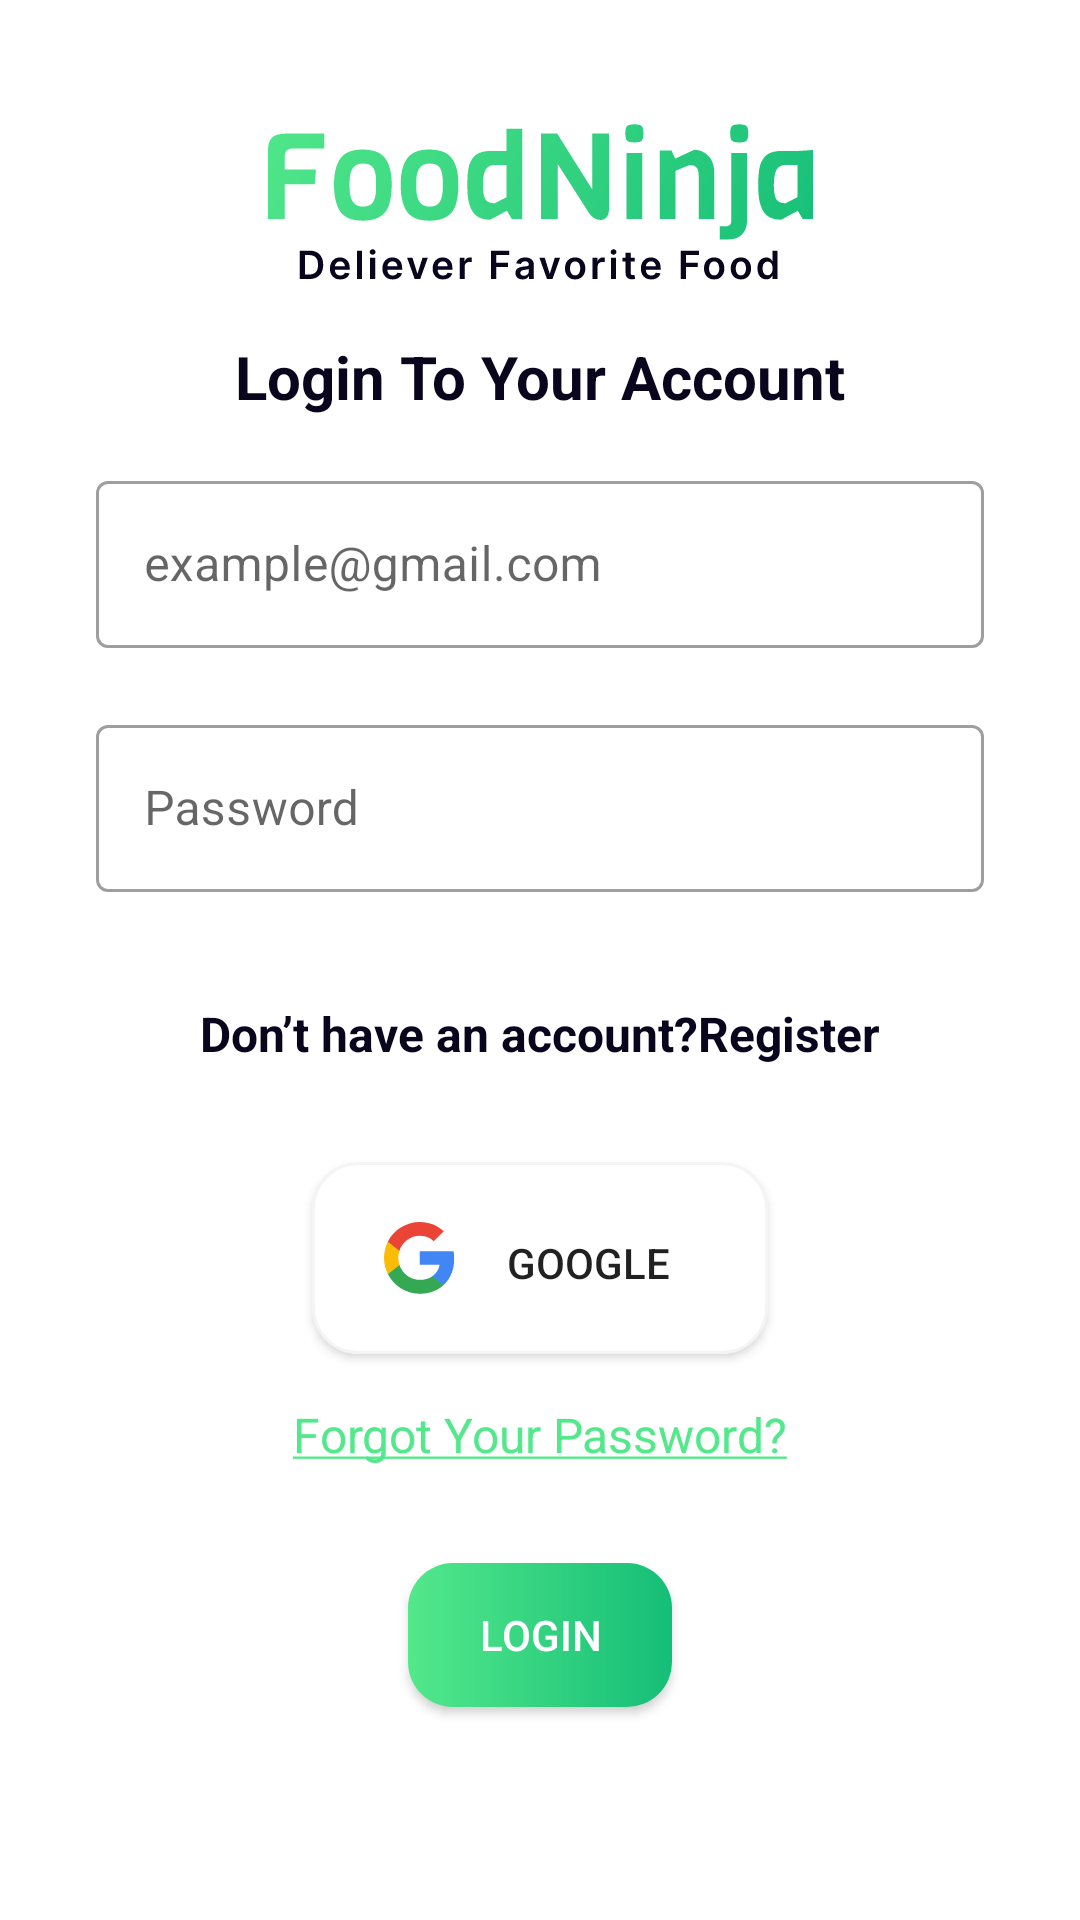

Write the Android layout XML for this screen, with the resource values it uses.
<!-- AndroidManifest.xml: application theme SplashTheme -->
<!-- res/layout/fragment_login.xml -->
<?xml version="1.0" encoding="utf-8"?>
<layout xmlns:android="http://schemas.android.com/apk/res/android"
    xmlns:app="http://schemas.android.com/apk/res-auto">

    <ScrollView
        android:layout_width="match_parent"
        android:layout_height="match_parent">

        <androidx.constraintlayout.widget.ConstraintLayout
            android:layout_width="match_parent"
            android:layout_height="wrap_content"
            android:background="@drawable/ic_header_bg">

            <ImageView
                android:id="@+id/iv_logo"
                android:layout_width="wrap_content"
                android:layout_height="wrap_content"
                android:layout_marginTop="@dimen/space_32"
                android:src="@drawable/img_logo"
                app:layout_constraintEnd_toEndOf="parent"
                app:layout_constraintStart_toStartOf="parent"
                app:layout_constraintTop_toTopOf="parent" />

            <ImageView
                android:id="@+id/iv_logo_text"
                android:layout_width="wrap_content"
                android:layout_height="wrap_content"
                android:src="@drawable/ic_logo_text"
                app:layout_constraintBottom_toTopOf="@+id/tv_account"
                app:layout_constraintEnd_toEndOf="@+id/iv_logo"
                app:layout_constraintStart_toStartOf="@+id/iv_logo"
                app:layout_constraintTop_toBottomOf="@+id/iv_logo" />

            <TextView
                android:id="@+id/tv_account"
                android:layout_width="wrap_content"
                android:layout_height="wrap_content"
                android:layout_marginTop="16dp"
                android:text="@string/login_to_your_account"
                android:textColor="@color/black_1"
                android:textSize="20sp"
                android:textStyle="bold"
                app:layout_constraintEnd_toEndOf="@+id/iv_logo_text"
                app:layout_constraintStart_toStartOf="@+id/iv_logo_text"
                app:layout_constraintTop_toBottomOf="@+id/iv_logo_text" />

            <com.google.android.material.textfield.TextInputLayout
                android:id="@+id/text_input_layout_email"
                style="@style/Widget.MaterialComponents.TextInputLayout.OutlinedBox"
                android:layout_width="match_parent"
                android:layout_height="wrap_content"
                android:layout_marginStart="32dp"
                android:layout_marginTop="16dp"
                android:layout_marginEnd="32dp"
                android:hint="@string/example_gmail_com"
                app:errorEnabled="true"
                app:layout_constraintBottom_toTopOf="@+id/text_input_layout_password"
                app:layout_constraintEnd_toEndOf="parent"
                app:layout_constraintHorizontal_bias="1.0"
                app:layout_constraintStart_toStartOf="parent"
                app:layout_constraintTop_toBottomOf="@+id/tv_account"
                app:startIconDrawable="@drawable/ic_email">


                <com.google.android.material.textfield.TextInputEditText
                    android:id="@+id/email"
                    android:layout_width="match_parent"
                    android:layout_height="wrap_content"
                    android:ems="10"
                    android:inputType="textEmailAddress"
                    android:textSize="16sp"
                    app:layout_constraintBottom_toTopOf="@+id/password"
                    app:layout_constraintEnd_toEndOf="parent"
                    app:layout_constraintHorizontal_bias="0.0"
                    app:layout_constraintHorizontal_chainStyle="spread_inside"
                    app:layout_constraintStart_toStartOf="parent"
                    app:layout_constraintTop_toBottomOf="@+id/text_input_layout_phoneNumber"
                    app:layout_constraintVertical_bias="0.04" />

            </com.google.android.material.textfield.TextInputLayout>

            <com.google.android.material.textfield.TextInputLayout
                android:id="@+id/text_input_layout_password"
                style="@style/Widget.MaterialComponents.TextInputLayout.OutlinedBox"
                android:layout_width="match_parent"
                android:layout_height="wrap_content"
                android:layout_marginStart="32dp"
                android:layout_marginEnd="32dp"
                android:hint="@string/password"
                app:errorEnabled="true"
                app:layout_constraintBottom_toTopOf="@+id/text_input_layout_email"
                app:layout_constraintEnd_toEndOf="parent"
                app:layout_constraintHorizontal_bias="1.0"
                app:layout_constraintStart_toStartOf="parent"
                app:layout_constraintTop_toBottomOf="@+id/text_input_layout_email"
                app:startIconDrawable="@drawable/ic_lock">


                <com.google.android.material.textfield.TextInputEditText
                    android:id="@+id/password"
                    android:layout_width="match_parent"
                    android:layout_height="wrap_content"
                    android:ems="10"
                    android:inputType="textPassword"
                    android:textSize="16sp"
                    app:layout_constraintBottom_toTopOf="@+id/againPassword"
                    app:layout_constraintEnd_toEndOf="parent"
                    app:layout_constraintHorizontal_bias="0.0"
                    app:layout_constraintHorizontal_chainStyle="spread_inside"
                    app:layout_constraintStart_toStartOf="parent"
                    app:layout_constraintTop_toBottomOf="@+id/text_input_layout_email"
                    app:layout_constraintVertical_bias="0.04" />

            </com.google.android.material.textfield.TextInputLayout>

            <TextView
                android:id="@+id/tv_register"
                android:layout_width="wrap_content"
                android:layout_height="wrap_content"
                android:layout_marginTop="16dp"
                android:clickable="true"
                android:text="@string/don_t_have_an_account_register"
                android:textColor="@color/black_1"
                android:textSize="16sp"
                android:textStyle="bold"
                app:layout_constraintEnd_toEndOf="@+id/text_input_layout_password"
                app:layout_constraintStart_toStartOf="@+id/text_input_layout_password"
                app:layout_constraintTop_toBottomOf="@+id/text_input_layout_password" />


            <androidx.appcompat.widget.AppCompatButton
                android:id="@+id/btn_google"
                style="@style/button_login"
                android:layout_height="64dp"
                android:layout_marginStart="32dp"
                android:layout_marginTop="32dp"
                android:layout_marginEnd="32dp"
                android:drawableStart="@drawable/ic_google"
                android:text="@string/google"
                app:layout_constraintEnd_toEndOf="parent"
                app:layout_constraintStart_toStartOf="parent"
                app:layout_constraintTop_toBottomOf="@+id/tv_register" />

            <TextView
                android:id="@+id/tv_forgot_password"
                android:layout_width="wrap_content"
                android:layout_height="wrap_content"
                android:layout_marginTop="16dp"
                android:text="@string/forgot_your_password"
                android:textColor="@color/green"
                android:textSize="16sp"
                app:layout_constraintEnd_toEndOf="@+id/btn_google"
                app:layout_constraintStart_toStartOf="@+id/btn_google"
                app:layout_constraintTop_toBottomOf="@+id/btn_google" />

            <androidx.appcompat.widget.AppCompatButton
                android:id="@+id/btn_login"
                android:layout_width="wrap_content"
                android:layout_height="wrap_content"
                android:layout_marginTop="32dp"
                android:layout_marginBottom="32dp"
                android:background="@drawable/bg_button_green"
                android:text="@string/login"
                android:textColor="@color/white"
                app:layout_constraintBottom_toBottomOf="parent"
                app:layout_constraintEnd_toEndOf="@+id/tv_forgot_password"
                app:layout_constraintStart_toStartOf="@+id/tv_forgot_password"
                app:layout_constraintTop_toBottomOf="@+id/tv_forgot_password" />

        </androidx.constraintlayout.widget.ConstraintLayout>
    </ScrollView>
</layout>
<!-- resources referenced by this layout -->
<resources>
  <color name="black_1">#FF09051C</color>
  <color name="green">#FF53E88B</color>
  <color name="white">#FFFFFFFF</color>
  <dimen name="space_32">32dp</dimen>
  <!-- drawable bg_button_green (drawable) -->
  <?xml version="1.0" encoding="utf-8"?>
  <shape xmlns:android="http://schemas.android.com/apk/res/android"
      android:shape="rectangle">
  
  
    <corners android:radius="15dp" />
  
    <gradient
        android:type="linear"
        android:endColor="#15BE77"
        android:startColor="#53E88B" />
  
  </shape>
  <!-- drawable ic_google (drawable) -->
  <vector android:height="24dp" android:viewportHeight="25"
      android:viewportWidth="25" android:width="24dp" xmlns:android="http://schemas.android.com/apk/res/android">
      <group>
          <clip-path android:pathData="M0,0h24.4048v25h-24.4048z"/>
          <path android:fillColor="#4285F4" android:pathData="M24.392,12.7343C24.392,11.71 24.309,10.9626 24.1293,10.1875H12.4456V14.8104H19.3036C19.1654,15.9593 18.4188,17.6894 16.7595,18.852L16.7363,19.0068L20.4304,21.8716L20.6864,21.8971C23.0369,19.724 24.392,16.5267 24.392,12.7343Z"/>
          <path android:fillColor="#34A853" android:pathData="M12.4455,24.9133C15.8054,24.9133 18.626,23.8059 20.6863,21.8959L16.7594,18.8508C15.7086,19.5843 14.2982,20.0965 12.4455,20.0965C9.1547,20.0965 6.3617,17.9235 5.366,14.9199L5.2201,14.9323L1.3788,17.9082L1.3286,18.048C3.375,22.1173 7.5784,24.9133 12.4455,24.9133Z"/>
          <path android:fillColor="#FBBC05" android:pathData="M5.3662,14.9209C5.1035,14.1458 4.9515,13.3153 4.9515,12.4572C4.9515,11.599 5.1035,10.7685 5.3524,9.9934L5.3455,9.8284L1.4561,6.8047L1.3288,6.8653C0.4854,8.5539 0.0015,10.4502 0.0015,12.4572C0.0015,14.4641 0.4854,16.3603 1.3288,18.049L5.3662,14.9209Z"/>
          <path android:fillColor="#EB4335" android:pathData="M12.4455,4.8167C14.7822,4.8167 16.3584,5.8271 17.2572,6.6715L20.7692,3.2388C18.6123,1.2319 15.8053,0 12.4455,0C7.5784,0 3.375,2.7959 1.3286,6.8652L5.3522,9.9933C6.3617,6.9898 9.1547,4.8167 12.4455,4.8167Z"/>
      </group>
  </vector>
  <!-- drawable ic_logo_text: vector/xml drawable (drawable, 18354 chars, omitted) -->
  <string name="don_t_have_an_account_register">Don’t have an account?<annotation font="">Register</annotation> </string>
  <string name="example_gmail_com">example@gmail.com</string>
  <string name="forgot_your_password"><u>Forgot Your Password?</u></string>
  <string name="google">Google</string>
  <string name="login">Login</string>
  <string name="login_to_your_account">Login To Your Account</string>
  <string name="password">Password</string>
  <style name="button_login">
          <item name="android:layout_width">@dimen/space_152</item>
          <item name="android:layout_height">wrap_content</item>
          <item name="android:layout_marginTop">@dimen/space_20</item>
          <item name="android:background">@drawable/bg_edittext</item>
          <item name="android:drawablePadding">@dimen/space_8</item>
          <item name="android:padding">@dimen/space_24</item>
      </style>
  <style name="SplashTheme" parent="Theme.MaterialComponents.DayNight.NoActionBar">
          <item name="android:windowBackground">@layout/fragment_splash</item>
      </style>
  <dimen name="space_152">152dp</dimen>
  <dimen name="space_20">20dp</dimen>
  <!-- drawable bg_edittext (drawable) -->
  <?xml version="1.0" encoding="utf-8"?>
  <shape xmlns:android="http://schemas.android.com/apk/res/android"
      android:shape="rectangle"
      android:padding="10dp">
  
    <solid android:color="#FFFFFF" />
    <stroke
        android:width="1dp"
        android:color="#F4F4F4"/>
    <corners
        android:bottomRightRadius="15dp"
        android:bottomLeftRadius="15dp"
        android:topLeftRadius="15dp"
        android:topRightRadius="15dp" />
  </shape>
  <dimen name="space_8">8dp</dimen>
  <dimen name="space_24">24dp</dimen>
</resources>
